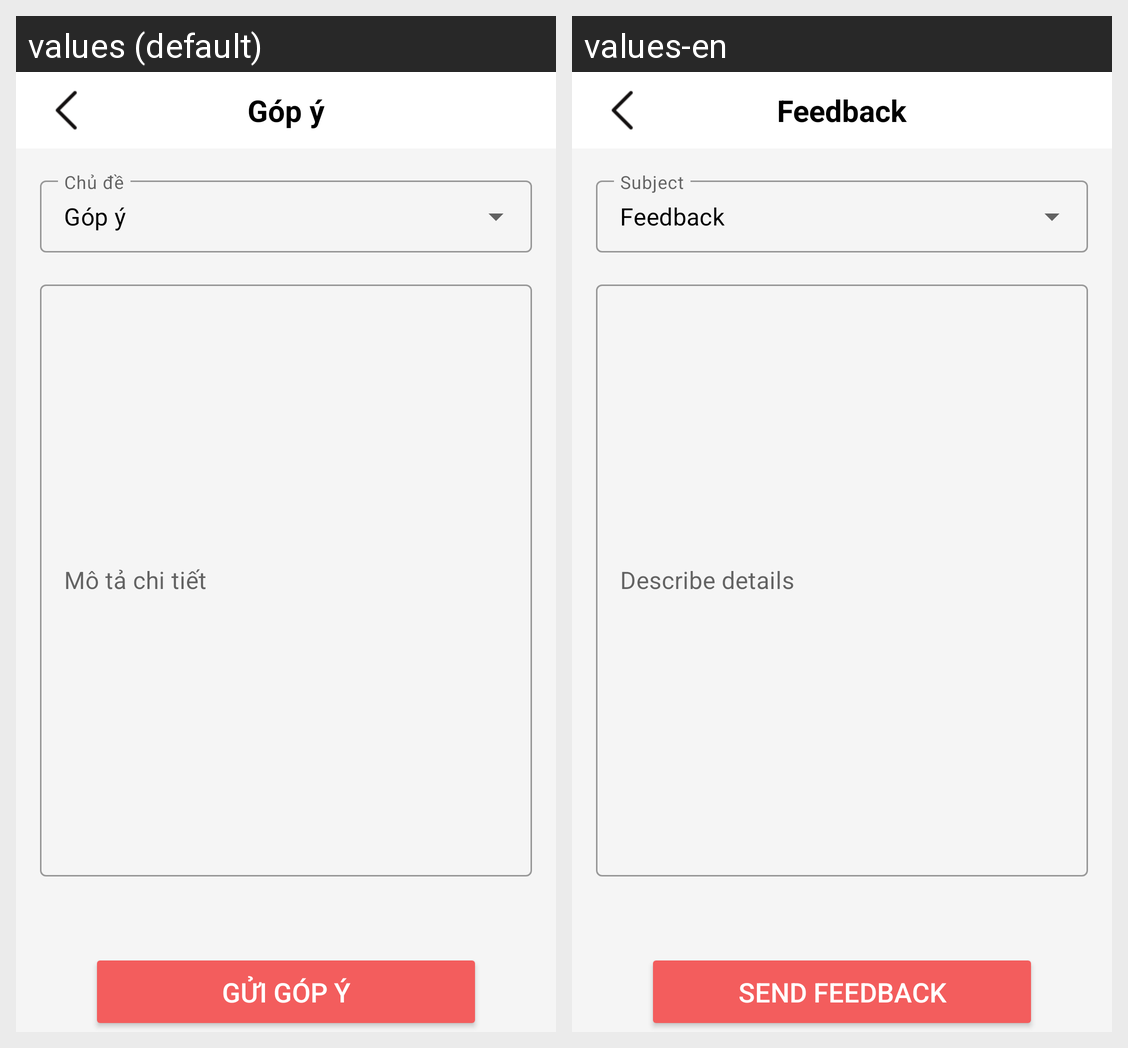

The Android screen above is rendered under two locales of the same app. Produce the string resources it draws, with the default and per-locale values.
Android screen res/layout/activity_feedback.xml rendered under 2 locales, left to right: values (default), values-en. Device: Nexus 5 (rendered at 1080×1920; each locale shown at half size, 540×960, under a caption strip naming it); theme AppTheme.NoActionBar.
Strings drawn on this screen, with the default value and each locale's value (text and hints the layout hard-codes, and strings that could not be matched under every locale, appear in the picture but are not listed):

feedback
  values: Góp ý
  values-en: Feedback

describe_details
  values: Mô tả chi tiết
  values-en: Describe details

send_feedback
  values: Gửi góp ý
  values-en: Send feedback
